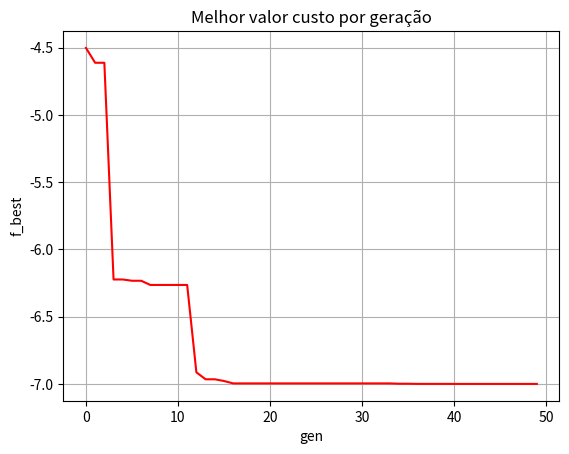

Write the Python code that produced this figure.
# Algoritmo de Evolução Diferencial - ED
# [redacted]

import numpy as np
import matplotlib.pyplot as plt
plt.close('all')

Fcusto = lambda x,y: x**2 - 4*x + y**2 - y - x*y

n = 2
gen = 0
genmax = 50
Cr = 0.65
Np = 7*n
cruzamento = 'exp' # 'exp' para exponencial e 'bin' para binomial
mutacao = 'best' # 'best' ou 'rand'
lim_sup = np.array([10, 5])
lim_inf = np.array([-10, -5])

v = np.empty((Np, n))
v.fill(np.nan)

u = np.empty((Np, n))
u.fill(np.nan)

fx = np.empty(Np)
fx.fill(np.nan)

fu = np.empty(Np)
fu.fill(np.nan)

f_best = np.empty(genmax)
f_best.fill(np.nan)

x = np.random.rand(Np, n) * (lim_sup - lim_inf) + lim_inf
for i in range(Np):
    fx[i] = Fcusto(x[i][0], x[i][1])

while gen < genmax:
    # Mutação
    for i in range(Np):
        if mutacao == 'best':
            a = fx.argmin()
        elif mutacao == 'rand':
            a = np.random.randint(0, Np)

        b = np.random.randint(0, Np)
        c = np.random.randint(0, Np)

        while b == a or b == c:
            b = np.random.randint(0, Np)
        while c == a or c == b:
            c = np.random.randint(0, Np)

        F = 0.5 + 0.5 * np.random.rand()
        v[i] = x[a] + F * (x[b] - x[c])

    # Cruzamento
    if cruzamento == 'bin':
        for i in range(Np):
            for j in range(n):
                if np.random.rand() <= Cr:
                    u[i][j] = v[i][j]
                else:
                    u[i][j] = x[i][j]
    elif cruzamento == 'exp':
        u = x.copy()
        for i in range(Np):
            p1 = np.random.randint(0, n)
            p2 = np.random.randint(0, n)
            aux = 0

            j = 0
            while aux < p2:
                if j >= p1:
                    u[i][j] = v[i][j]
                    aux += 1
                j += 1

                if j == (Np):
                    p1 = 0
                    j = 0

    # Competição
    for i in range(Np):
        fu[i] = Fcusto(u[i][0], u[i][1])

    for i in range(Np):
        if fu[i] <= fx[i]:
            x[i] = u[i]
            fx[i] = fu[i]

    pos = fx.argmin()
    f_best[gen] = fx[pos]

    gen += 1

print('Solução ótima:')
print(f_best[gen - 1])

# Plota o gráfico do melhor valor custo por geração.
plt.figure()
plt.plot(np.arange(0, genmax), f_best, 'r')
plt.title('Melhor valor custo por geração')
plt.xlabel('gen')
plt.ylabel('f_best')
plt.grid()
plt.show()